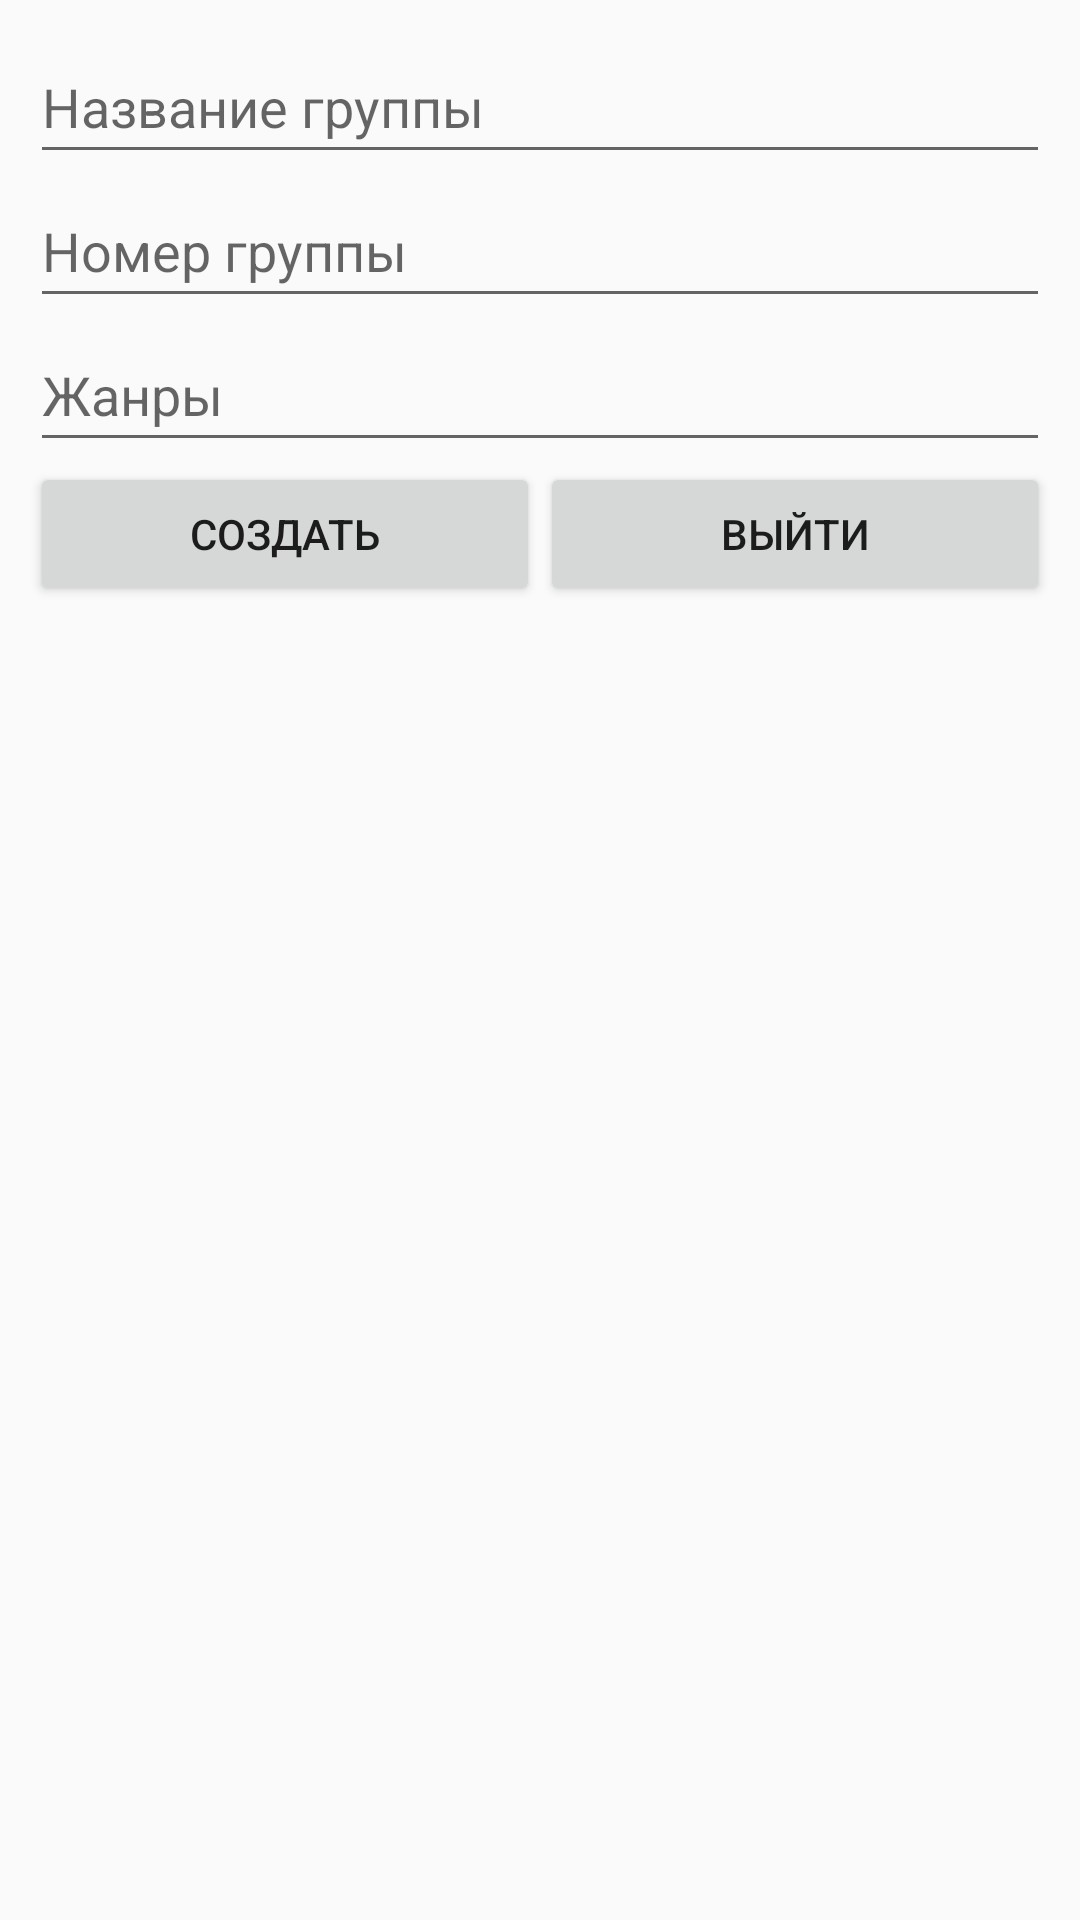

Reconstruct the res/layout file that produces this screen, plus the resources it refers to.
<!-- AndroidManifest.xml: application theme AppTheme.NoActionBar -->
<!-- res/layout/fragment_band_create_dialog.xml -->
<androidx.constraintlayout.widget.ConstraintLayout xmlns:android="http://schemas.android.com/apk/res/android"
    xmlns:app="http://schemas.android.com/apk/res-auto"
    xmlns:tools="http://schemas.android.com/tools"
    android:layout_width="match_parent"
    android:layout_height="match_parent"
    android:padding="10dp"
    tools:context=".Features.BandCRUD.CreateBand.BandCreateDialogFragment">

    <EditText
        android:id="@+id/bandNameEditText"
        android:layout_width="0dp"
        android:layout_height="wrap_content"
        android:hint="@string/band_name"
        android:importantForAutofill="no"
        android:inputType="text"
        android:minHeight="48dp"
        app:layout_constraintLeft_toLeftOf="parent"
        app:layout_constraintRight_toRightOf="parent"
        app:layout_constraintTop_toTopOf="parent" />

    <EditText
        android:id="@+id/registrationEditText"
        android:layout_width="0dp"
        android:layout_height="wrap_content"
        android:hint="@string/band_num"
        android:importantForAutofill="no"
        android:inputType="number"
        android:minHeight="48dp"
        app:layout_constraintLeft_toLeftOf="parent"
        app:layout_constraintRight_toRightOf="parent"
        app:layout_constraintTop_toBottomOf="@+id/bandNameEditText" />

    <EditText
        android:id="@+id/genreEditText"
        android:layout_width="0dp"
        android:layout_height="wrap_content"
        android:hint="@string/genre"
        android:importantForAutofill="no"
        android:inputType="text"
        android:minHeight="48dp"
        app:layout_constraintLeft_toLeftOf="parent"
        app:layout_constraintRight_toRightOf="parent"
        app:layout_constraintTop_toBottomOf="@+id/registrationEditText" />

    <Button
        android:id="@+id/createButton"
        android:layout_width="0dp"
        android:layout_height="wrap_content"
        android:text="@string/create_button"
        app:layout_constraintLeft_toLeftOf="parent"
        app:layout_constraintRight_toLeftOf="@+id/cancelButton"
        app:layout_constraintTop_toBottomOf="@+id/genreEditText" />

    <Button
        android:id="@+id/cancelButton"
        android:layout_width="0dp"
        android:layout_height="wrap_content"
        android:text="@string/cancel_button"
        app:layout_constraintLeft_toRightOf="@+id/createButton"
        app:layout_constraintRight_toRightOf="parent"
        app:layout_constraintTop_toBottomOf="@+id/genreEditText" />

</androidx.constraintlayout.widget.ConstraintLayout>
<!-- resources referenced by this layout -->
<resources>
  <string name="band_name">Название группы</string>
  <string name="band_num">Номер группы</string>
  <string name="cancel_button">Выйти</string>
  <string name="create_button">Создать</string>
  <string name="genre">Жанры</string>
  <style name="AppTheme.NoActionBar">
          <item name="windowActionBar">false</item>
          <item name="windowNoTitle">true</item>
      </style>
</resources>
